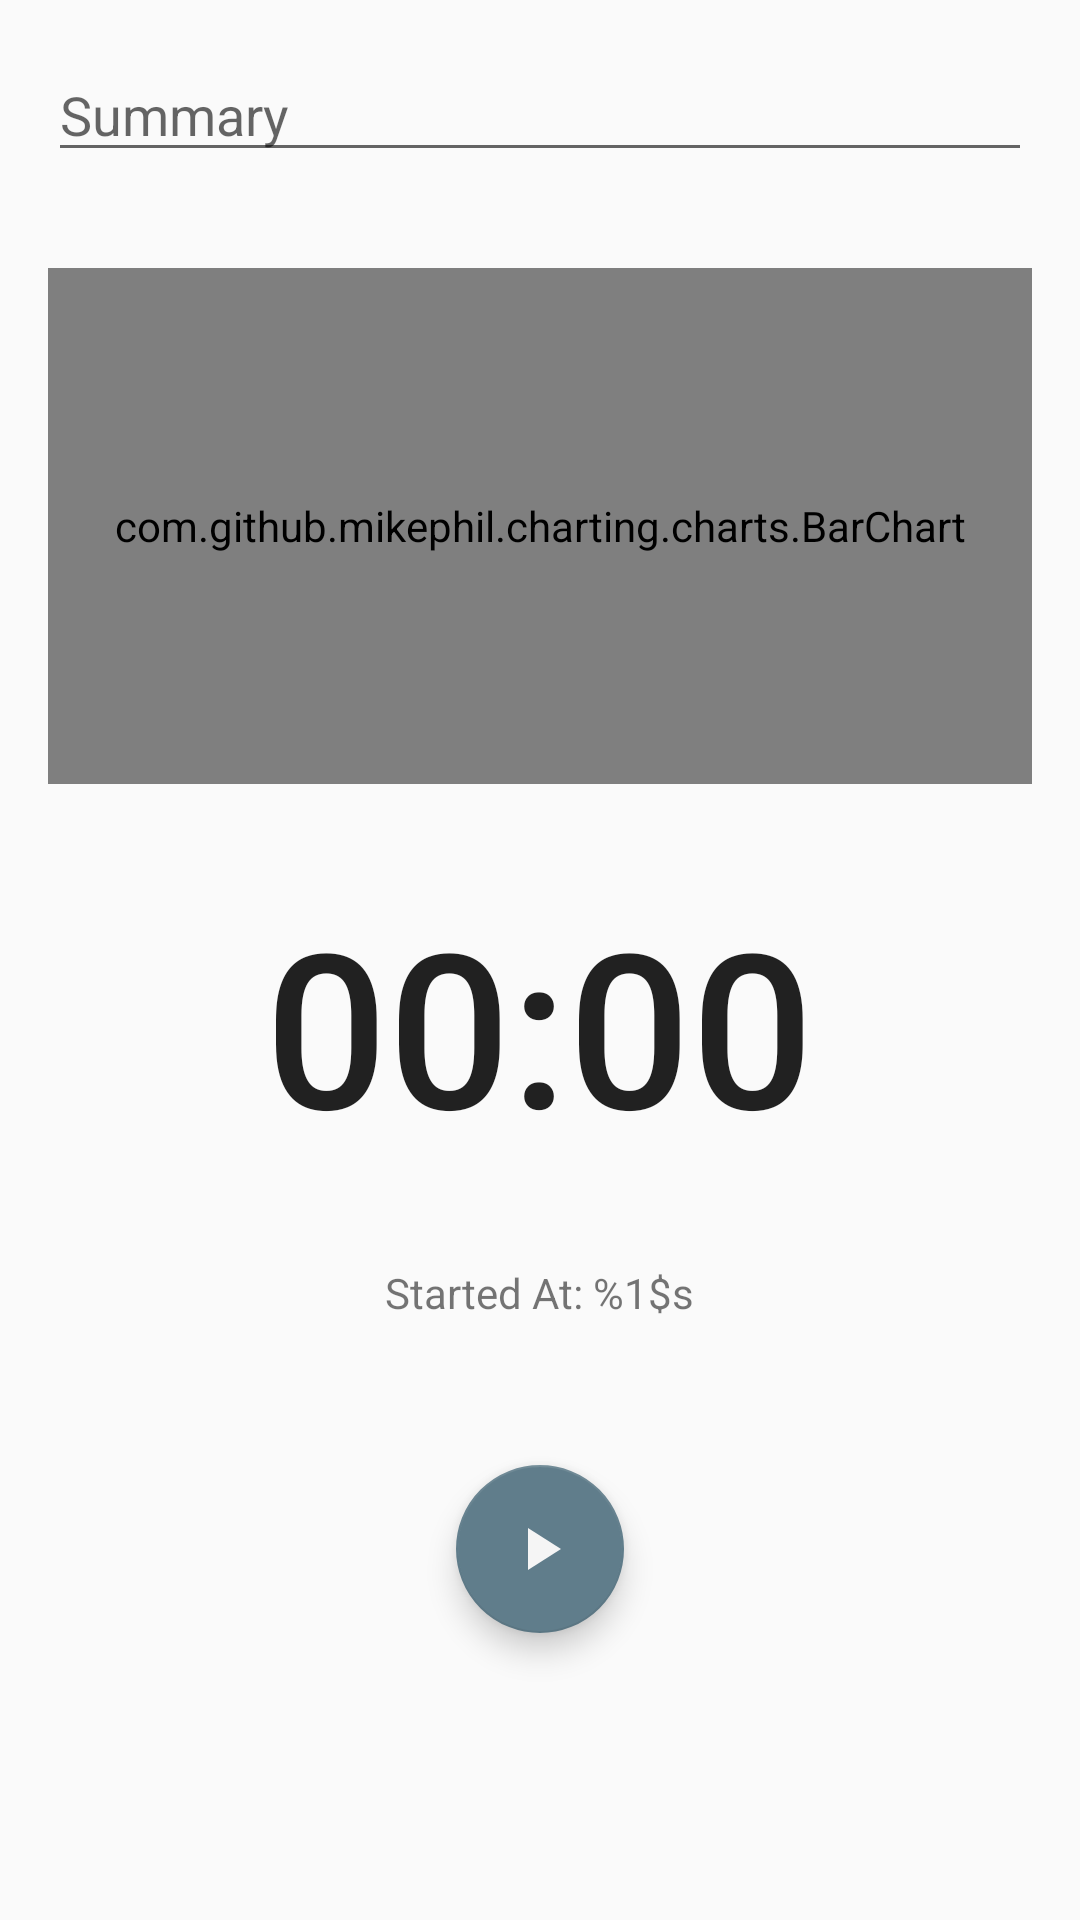

This screen was rendered from an Android layout file. Write that file and the resources it references.
<!-- AndroidManifest.xml: application theme AppTheme -->
<!-- res/layout/fragment_starter.xml -->
<android.support.v4.widget.NestedScrollView xmlns:android="http://schemas.android.com/apk/res/android"
        xmlns:tools="http://schemas.android.com/tools"
        xmlns:app="http://schemas.android.com/apk/res-auto"
        android:layout_width="match_parent"
        android:layout_height="wrap_content"
        tools:context="com.youknow.timeisgold.view.activity.details.starter.StarterFragment">

    <LinearLayout
            android:layout_width="match_parent"
            android:layout_height="wrap_content"
            android:orientation="vertical">

        <EditText
                android:id="@+id/et_desc"
                android:layout_width="match_parent"
                android:layout_height="wrap_content"
                android:layout_margin="16dp"
                android:inputType="text"
                android:maxLines="1"
                android:hint="@string/summary"
                app:layout_constraintTop_toTopOf="parent"
                app:layout_constraintLeft_toLeftOf="parent"
                app:layout_constraintRight_toRightOf="parent" />

        <com.github.mikephil.charting.charts.BarChart
                android:id="@+id/bar_chart"
                android:layout_width="match_parent"
                android:layout_height="172dp"
                android:layout_margin="16dp"
                app:layout_constraintLeft_toLeftOf="parent"
                app:layout_constraintRight_toRightOf="parent"
                app:layout_constraintTop_toBottomOf="@+id/et_desc" />

        <Chronometer
                android:id="@+id/chron_elapsed_time"
                android:layout_width="wrap_content"
                android:layout_height="wrap_content"
                android:layout_margin="16dp"
                android:layout_gravity="center"
                android:textSize="72sp"
                style="@style/Base.TextAppearance.AppCompat.Title"
                tools:text="45:00"/>

        <TextView
                android:id="@+id/tv_start_time"
                android:layout_width="wrap_content"
                android:layout_height="wrap_content"
                android:layout_margin="16dp"
                android:layout_gravity="center"
                android:text="@string/started_at" />

        <android.support.design.widget.FloatingActionButton
                android:id="@+id/fab_operator"
                android:layout_width="wrap_content"
                android:layout_height="wrap_content"
                android:layout_gravity="center"
                android:layout_margin="32dp"
                android:src="@drawable/ic_start"
                android:contentDescription="@string/desc_operate"/>
    </LinearLayout>
</android.support.v4.widget.NestedScrollView>
<!-- resources referenced by this layout -->
<resources>
  <!-- drawable ic_start (drawable) -->
  <vector xmlns:android="http://schemas.android.com/apk/res/android"
          android:width="24dp"
          android:height="24dp"
          android:viewportWidth="24.0"
          android:viewportHeight="24.0">
      <path
          android:pathData="M8,5v14l11,-7z"
          android:fillColor="@color/colorPrimaryLight"/>
  </vector>
  <string name="desc_operate">Activity Operate</string>
  <string name="started_at">Started At: %1$s</string>
  <string name="summary">Summary</string>
  <style name="AppTheme" parent="Theme.AppCompat.Light.NoActionBar">
          
          <item name="colorPrimary">@color/colorPrimary</item>
          <item name="colorPrimaryDark">@color/colorPrimaryDark</item>
          <item name="colorAccent">@color/colorAccent</item>
      </style>
  <color name="colorPrimaryLight">#F5F5F5</color>
  <color name="colorPrimary">#9E9E9E</color>
  <color name="colorPrimaryDark">#616161</color>
  <color name="colorAccent">#607D8B</color>
</resources>
